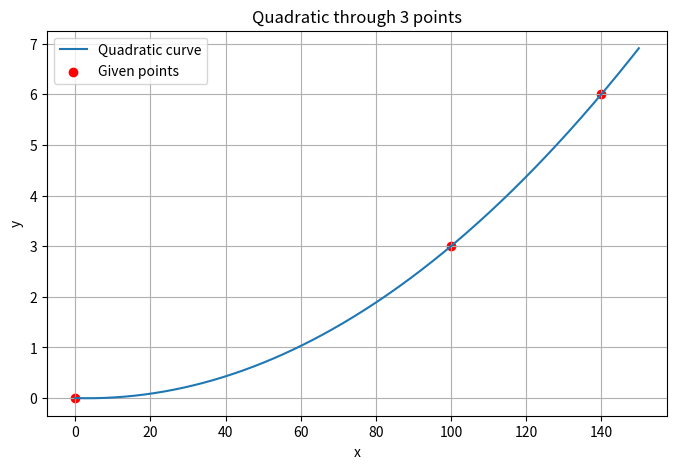

Generate this figure with matplotlib:
# -*- coding: utf-8 -*-
"""터렛_최대RPM_계산기.ipynb

Automatically generated by Colab.

Original file is located at
    https://colab.research.google.com/drive/1pXNCrrV_ZAiW1OZkq0pJvHqOI7pxVY1A
"""

import numpy as np
import matplotlib.pyplot as plt

def quadratic_from_3points(p1, p2, p3):
    x1, y1 = p1
    x2, y2 = p2
    x3, y3 = p3

    A = np.array([
        [x1**2, x1, 1],
        [x2**2, x2, 1],
        [x3**2, x3, 1]
    ], dtype=float)

    b = np.array([y1, y2, y3], dtype=float)

    a, b_coef, c = np.linalg.solve(A, b)
    return a, b_coef, c

#x가 세로축, y가 가로축, 여기에 입력!
p1 = (0, 0)
p2 = (100,3)
p3 = (140, 6)

a, b_coef, c = quadratic_from_3points(p1, p2, p3)

# 그래프
plt.figure(figsize=(8, 5))

# 곡선 그리기용 x 범위
x_vals = np.linspace(0, 150, 400)
y_vals = a*x_vals**2 + b_coef*x_vals + c

plt.figure(figsize=(8,5))

# 2차 곡선
plt.plot(x_vals, y_vals, label='Quadratic curve')

# 점 3개 표시
plt.scatter(
    [p1[0], p2[0], p3[0]],
    [p1[1], p2[1], p3[1]],
    color='red',
    label='Given points'
)
plt.xlabel('x')
plt.ylabel('y')
plt.title('Quadratic through 3 points')
plt.grid(True)
plt.legend()
plt.show()

print(f"y = {a:.8f}x^2 + {b_coef:.8f}x + {c:.8f}")

# 함수들 정의

def y(x):
    return a*x**2 + b_coef*x + c

def dy_dx(x):
    return 2*a*x + b_coef

def d2y_dx2(x):
    return 2*a  # 2차식이라 상수

def curvature_radius(x):
    return (1 + dy_dx(x)**2)**1.5 / abs(d2y_dx2(x))


# 4) 꼭짓점과 최소 곡률반경

x_vertex = -b_coef / (2*a)
y_vertex = y(x_vertex)
R_min = curvature_radius(x_vertex)

print(f"꼭짓점 x = {x_vertex:.4f}")
print(f"꼭짓점 y = {y_vertex:.4f}")
print(f"최소 곡률반경 R_min = {R_min:.4f}")

# 필요한 마그누스 힘 계산
m = 0.0027   # 탁구공 질량 [kg]
v = 8.0      # 공 속도 [m/s]:: 입력
R = R_min/100

def magnus_force(x):
    return m * v**2 / R

F_max = magnus_force(x_vertex)
print(f"가장 많이 휘는 지점에서 필요한 마그누스 힘 F_max = {F_max:.6f} N")

# CL 구하기
rho = 1.2          # 공기 밀도 [kg/m^3]
r_ball = 0.02      # 탁구공 반지름 [m]
R_wheel = 0.03  # wheel radius (m)
A = np.pi * r_ball**2   # 단면적 [m^2]

CL = (2 * F_max) / (rho * A * v**2)
print(f"CL = {CL:.4f}")

# spin ratio, 조정 필요
S = CL / 0.4

# 2. 공 각속도 (rad/s)
omega = S * v / r_ball

# 3. ball RPM
ball_RPM = omega * 60 / (2 * np.pi)

# 4. wheel surface speed 차이
# -----------------------------

delta_v = 2 * r_ball * omega

# 평균 속도 조건
# v = (v1 + v2) / 2

v1 = v + delta_v/2
v2 = v - delta_v/2

# 5. wheel RPM
rpm1 = v1 * 60 / (2 * np.pi * R_wheel)
rpm2 = v2 * 60 / (2 * np.pi * R_wheel)

rpm_diff = abs(rpm1 - rpm2)

# 결과 출력
print(f"Spin ratio S = {S:.3f}")

print("\nBall spin")
print(f"omega = {omega:.2f} rad/s")
print(f"ball RPM = {ball_RPM:.0f} RPM")

print("\nWheel surface speeds")
print(f"v1 = {v1:.2f} m/s")
print(f"v2 = {v2:.2f} m/s")

print("\nWheel RPM")
print(f"wheel1 RPM = {rpm1:.0f}")
print(f"wheel2 RPM = {rpm2:.0f}")
print(f"RPM difference = {rpm_diff:.0f}")
